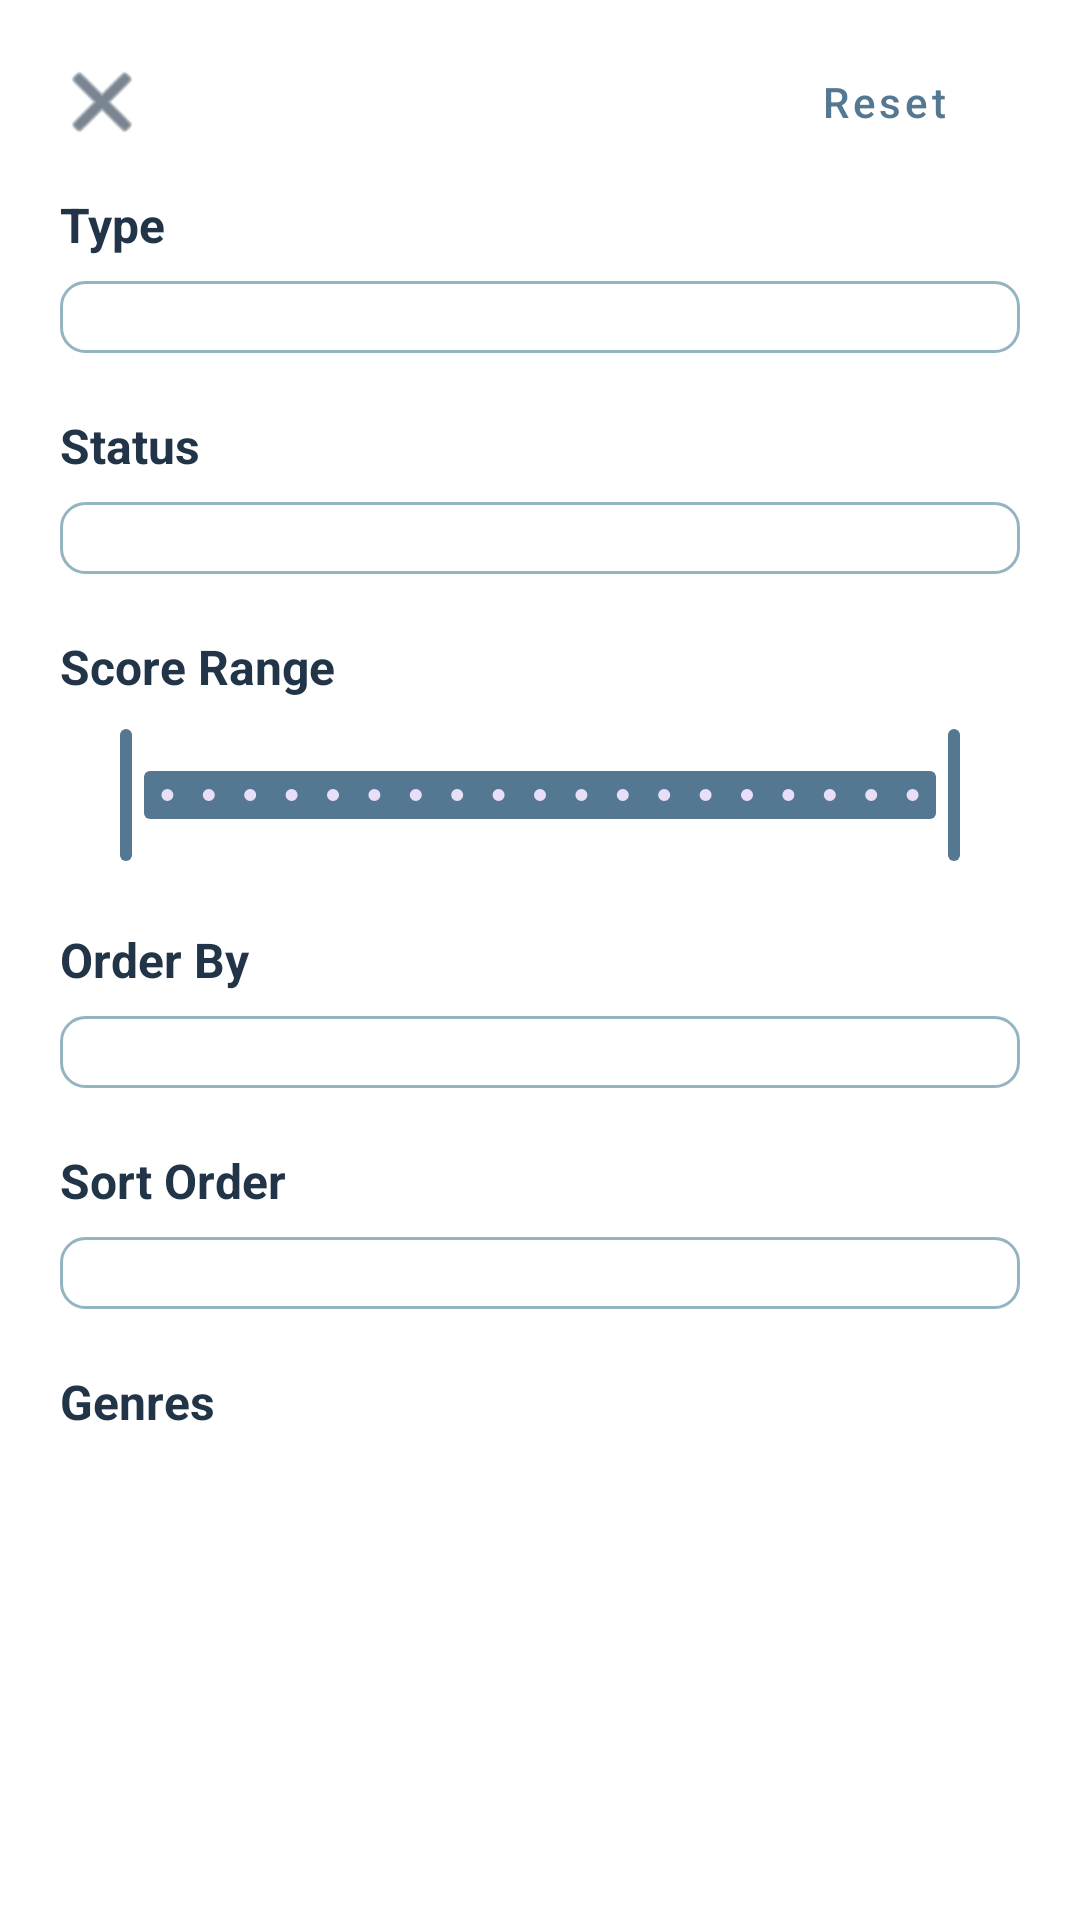

Here is an Android app screen rendered from its layout file. Give the layout XML and the strings, colors and styles it references.
<!-- AndroidManifest.xml: application theme Theme.AnimeRecs -->
<!-- res/layout/dialog_filter.xml -->
<?xml version="1.0" encoding="utf-8"?>
<androidx.cardview.widget.CardView xmlns:android="http://schemas.android.com/apk/res/android"
    xmlns:app="http://schemas.android.com/apk/res-auto"
    android:layout_width="match_parent"
    android:layout_height="wrap_content"
    app:cardCornerRadius="0dp"
    app:cardElevation="8dp">

    <LinearLayout
        android:layout_width="match_parent"
        android:layout_height="wrap_content"
        android:orientation="vertical"
        android:padding="20dp"
        android:background="?attr/cardBackgroundColor">

        
        <RelativeLayout
            android:layout_width="match_parent"
            android:layout_height="wrap_content"
            android:layout_marginBottom="16dp">

            <ImageButton
                android:id="@+id/cancel_button"
                android:layout_width="28dp"
                android:layout_height="28dp"
                android:layout_alignParentStart="true"
                android:layout_centerVertical="true"
                android:background="?attr/selectableItemBackgroundBorderless"
                android:src="@android:drawable/ic_menu_close_clear_cancel"
                app:tint="?attr/textColorPrimary"
                android:contentDescription="@string/cancel" />

            <Button
                android:id="@+id/reset_button"
                style="@style/TextButton"
                android:layout_width="wrap_content"
                android:layout_height="wrap_content"
                android:layout_alignParentEnd="true"
                android:layout_centerVertical="true"
                android:text="@string/reset"
                android:textColor="?attr/colorAccent"
                android:textSize="14sp"
                android:minWidth="0dp"
                android:minHeight="0dp"
                android:paddingVertical="4dp" />
        </RelativeLayout>

        <ScrollView
            android:layout_width="match_parent"
            android:layout_height="0dp"
            android:layout_weight="1">

            <LinearLayout
                android:layout_width="match_parent"
                android:layout_height="wrap_content"
                android:orientation="vertical">

                
                <LinearLayout
                    android:layout_width="match_parent"
                    android:layout_height="wrap_content"
                    android:orientation="vertical"
                    android:layout_marginBottom="20dp">

                    <TextView
                        android:layout_width="wrap_content"
                        android:layout_height="wrap_content"
                        android:text="@string/type"
                        android:textSize="16sp"
                        android:textStyle="bold"
                        android:textColor="?attr/textColorPrimary"
                        android:layout_marginBottom="8dp" />

                    <Spinner
                        android:id="@+id/type_spinner"
                        android:layout_width="match_parent"
                        android:layout_height="wrap_content"
                        android:padding="12dp"
                        android:background="@drawable/spinner_background" />
                </LinearLayout>

                
                <LinearLayout
                    android:layout_width="match_parent"
                    android:layout_height="wrap_content"
                    android:orientation="vertical"
                    android:layout_marginBottom="20dp">

                    <TextView
                        android:layout_width="wrap_content"
                        android:layout_height="wrap_content"
                        android:text="@string/status"
                        android:textSize="16sp"
                        android:textStyle="bold"
                        android:textColor="?attr/textColorPrimary"
                        android:layout_marginBottom="8dp" />

                    <Spinner
                        android:id="@+id/status_spinner"
                        android:layout_width="match_parent"
                        android:layout_height="wrap_content"
                        android:padding="12dp"
                        android:background="@drawable/spinner_background" />
                </LinearLayout>

                
                <LinearLayout
                    android:layout_width="match_parent"
                    android:layout_height="wrap_content"
                    android:orientation="vertical"
                    android:layout_marginBottom="20dp">

                    <TextView
                        android:layout_width="wrap_content"
                        android:layout_height="wrap_content"
                        android:text="@string/score_range"
                        android:textSize="16sp"
                        android:textStyle="bold"
                        android:textColor="?attr/textColorPrimary"
                        android:layout_marginBottom="8dp" />

                    <com.google.android.material.slider.RangeSlider
                        android:id="@+id/score_range_slider"
                        android:layout_width="match_parent"
                        android:layout_height="wrap_content"
                        android:valueFrom="0.0"
                        android:valueTo="10.0"
                        app:values="@array/initial_slider_values"
                        android:stepSize="0.5"
                        app:trackColorInactive="@color/grey"
                        app:trackColorActive="?attr/colorAccent"
                        app:thumbColor="?attr/colorAccent" />
                </LinearLayout>

                
                <LinearLayout
                    android:layout_width="match_parent"
                    android:layout_height="wrap_content"
                    android:orientation="vertical"
                    android:layout_marginBottom="20dp">

                    <TextView
                        android:layout_width="wrap_content"
                        android:layout_height="wrap_content"
                        android:text="@string/order_by"
                        android:textSize="16sp"
                        android:textStyle="bold"
                        android:textColor="?attr/textColorPrimary"
                        android:layout_marginBottom="8dp" />

                    <Spinner
                        android:id="@+id/order_by_spinner"
                        android:layout_width="match_parent"
                        android:layout_height="wrap_content"
                        android:padding="12dp"
                        android:background="@drawable/spinner_background" />
                </LinearLayout>

                
                <LinearLayout
                    android:layout_width="match_parent"
                    android:layout_height="wrap_content"
                    android:orientation="vertical"
                    android:layout_marginBottom="20dp">

                    <TextView
                        android:layout_width="wrap_content"
                        android:layout_height="wrap_content"
                        android:text="@string/sort_order"
                        android:textSize="16sp"
                        android:textStyle="bold"
                        android:textColor="?attr/textColorPrimary"
                        android:layout_marginBottom="8dp" />

                    <Spinner
                        android:id="@+id/sort_spinner"
                        android:layout_width="match_parent"
                        android:layout_height="wrap_content"
                        android:padding="12dp"
                        android:background="@drawable/spinner_background" />
                </LinearLayout>

                
                <LinearLayout
                    android:layout_width="match_parent"
                    android:layout_height="wrap_content"
                    android:orientation="vertical"
                    android:layout_marginBottom="20dp">

                    <TextView
                        android:layout_width="wrap_content"
                        android:layout_height="wrap_content"
                        android:text="@string/genres"
                        android:textSize="16sp"
                        android:textStyle="bold"
                        android:textColor="?attr/textColorPrimary"
                        android:layout_marginBottom="8dp" />

                    <com.google.android.material.chip.ChipGroup
                        android:id="@+id/genres_chip_group"
                        android:layout_width="match_parent"
                        android:layout_height="wrap_content"
                        app:chipSpacingHorizontal="8dp"
                        app:chipSpacingVertical="8dp" />
                </LinearLayout>

                
                <LinearLayout
                    android:id="@+id/season_container"
                    android:layout_width="match_parent"
                    android:layout_height="wrap_content"
                    android:orientation="vertical"
                    android:layout_marginBottom="20dp"
                    android:visibility="gone">

                    <TextView
                        android:id="@+id/season_label"
                        android:layout_width="wrap_content"
                        android:layout_height="wrap_content"
                        android:text="@string/season"
                        android:textSize="16sp"
                        android:textStyle="bold"
                        android:textColor="?attr/textColorPrimary"
                        android:layout_marginBottom="8dp" />

                    <Spinner
                        android:id="@+id/season_spinner"
                        android:layout_width="match_parent"
                        android:layout_height="wrap_content"
                        android:padding="12dp"
                        android:background="@drawable/spinner_background" />
                </LinearLayout>
            </LinearLayout>
        </ScrollView>

        
        <Button
            android:id="@+id/apply_button"
            style="@style/StandardButton"
            android:layout_width="match_parent"
            android:layout_height="wrap_content"
            android:text="@string/apply"
            android:textSize="16sp"
            android:padding="12dp"
            android:layout_marginTop="20dp" />
    </LinearLayout>
</androidx.cardview.widget.CardView>
<!-- resources referenced by this layout -->
<resources>
  <array name="initial_slider_values">
          <item>0.0</item>
          <item>10.0</item>
      </array>
  <color name="grey">#757575</color>
  <!-- drawable spinner_background (drawable) -->
  <?xml version="1.0" encoding="utf-8"?>
  <shape xmlns:android="http://schemas.android.com/apk/res/android">
      <solid android:color="@color/card_background" />
      <corners android:radius="8dp" />
      <stroke android:width="1dp" android:color="@color/divider" />
  </shape>
  <string name="apply">Apply</string>
  <string name="cancel">Cancel</string>
  <string name="genres">Genres</string>
  <string name="order_by">Order By</string>
  <string name="reset">Reset</string>
  <string name="score_range">Score Range</string>
  <string name="season">Season</string>
  <string name="sort_order">Sort Order</string>
  <string name="status">Status</string>
  <string name="type">Type</string>
  <style name="Theme.AnimeRecs" parent="Base.Theme.AnimeRecs" />
  <color name="card_background">@color/light_card_background</color>
  <color name="divider">@color/light_divider</color>
  <color name="white">#FFFFFFFF</color>
  <color name="primary">@color/light_primary</color>
  <color name="ripple_light">#1F000000</color>
  <color name="light_card_background">#FFFFFF</color>
  <color name="light_divider">#94B4C1</color>
  <color name="light_primary">#547792</color>
  <color name="primary_dark">@color/light_primary_dark</color>
  <color name="primary_light">@color/light_primary_light</color>
  <color name="accent">@color/light_accent</color>
  <color name="secondary">@color/light_accent</color>
  <color name="error">#F44336</color>
  <color name="background">@color/light_background</color>
  <color name="text_primary">@color/light_text_primary</color>
  <color name="text_secondary">@color/light_text_secondary</color>
  <style name="ModernBottomNavigationView" parent="Widget.Material3.BottomNavigationView">
          <item name="android:background">@drawable/nav_bar_background</item>
          <item name="itemIconTint">@color/nav_item_color</item>
          <item name="itemTextColor">@color/nav_item_color</item>
          <item name="itemRippleColor">@color/nav_bar_ripple</item>
          <item name="itemActiveIndicatorStyle">@style/BottomNavActiveIndicator</item>
          <item name="elevation">8dp</item>
          <item name="labelVisibilityMode">labeled</item>
      </style>
  <color name="surface">@color/light_surface</color>
  <color name="light_primary_dark">#213448</color>
  <color name="light_primary_light">#94B4C1</color>
  <color name="light_accent">#547792</color>
  <color name="light_background">#ECEFCA</color>
  <color name="light_text_primary">#213448</color>
  <color name="light_text_secondary">#547792</color>
  <!-- drawable nav_bar_background (drawable) -->
  <?xml version="1.0" encoding="utf-8"?>
  <shape xmlns:android="http://schemas.android.com/apk/res/android">
      <solid android:color="@color/nav_bar_background" />
      <corners
          android:topLeftRadius="16dp"
          android:topRightRadius="16dp" />
  </shape>
  <color name="nav_bar_ripple">@color/ripple_light</color>
  <style name="BottomNavActiveIndicator" parent="Widget.Material3.BottomNavigationView.ActiveIndicator">
          <item name="android:color">@color/nav_bar_indicator</item>
          <item name="android:width">64dp</item>
          <item name="android:height">32dp</item>
          <item name="marginHorizontal">8dp</item>
          <item name="shapeAppearance">@style/BottomNavIndicatorShape</item>
      </style>
  <color name="light_surface">#FFFFFF</color>
  <color name="nav_bar_background">@color/surface</color>
  <color name="nav_bar_indicator">@color/accent</color>
  <style name="BottomNavIndicatorShape">
          <item name="cornerSize">50%</item>
          <item name="cornerFamily">rounded</item>
      </style>
</resources>
